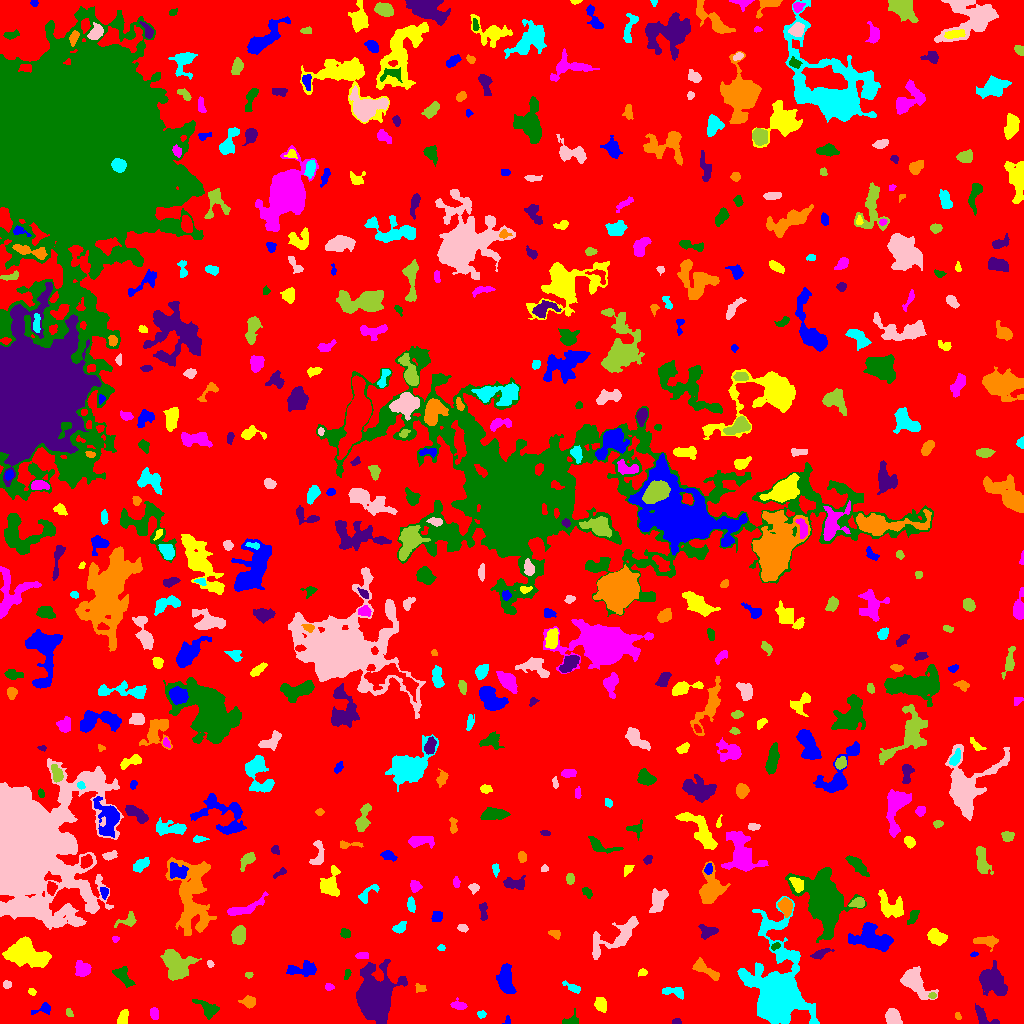

The data file committed next to this chart (first rows):
ID, X, Y, A, B, theta, total_flux, mu_max, mu_median, mu_mean, R_fwhm, R_e, R10, R90, x_start, x_end, y_start, y_end, area, greylevel
0, 522.3, 504.1, 301.9, 280, 1.064, 2744062, 16.0, 3.0, 3.511, 107.7, 258, 100, 402, 0, 1023, 0, 1023, 781665, 3.511
1, 507.4, 2.772, 2.337, 1.563, 1.416, 127.0, 5.0, 3.0, 2.761, 2.764, 2.185, 0.7979, 3.432, 502, 510, 0, 8, 46, 8.761
2, 123.2, 5.413, 3.693, 2.419, 1.173, 293.0, 4.0, 2.0, 2.108, 5.698, 3.827, 1.493, 5.614, 117, 128, 0, 14, 139, 9.108
3, 154.1, 9.855, 2.972, 1.944, -1.355, 276.0, 6.0, 3.0, 2.76, 4.37, 3.141, 1.262, 4.754, 150, 158, 4, 16, 100, 9.76
4, 569.6, 2.377, 3.851, 2.455, 0.3899, 308.0, 7.0, 2.0, 2.525, 3.656, 2.932, 1.128, 4.687, 562, 578, 0, 15, 122, 9.525
5, 676.6, 2.031, 2.291, 1.409, -0.02707, 98.0, 4.0, 2.0, 1.885, 3.192, 2.185, 0.7979, 3.432, 672, 681, 0, 5, 52, 8.885
6, 957.9, 7.295, 1.894, 1.279, -1.224, 78.0, 5.0, 1.0, 1.733, 1.784, 1.871, 0.5642, 3.241, 955, 961, 4, 11, 45, 9.733
7, 481.5, 8.888, 1.965, 1.884, -0.2623, 98.0, 5.0, 2.0, 1.581, 1.693, 2.326, 0.7979, 3.7, 477, 486, 5, 13, 62, 8.581
8, 892.2, 6.228, 3.584, 3.046, -1.2, 640.0, 7.0, 2.0, 2.896, 5.015, 4.107, 1.693, 6.628, 885, 902, 0, 15, 221, 10.9
9, 68.67, 11.07, 2.272, 1.633, -1.079, 148.0, 5.0, 3.0, 2.596, 3.09, 2.459, 0.7979, 3.7, 66, 73, 7, 15, 57, 8.596
10, 703.9, 25.67, 6.897, 5.074, 0.9679, 916.0, 8.0, 2.0, 2.273, 5.412, 5.109, 1.954, 8.974, 688, 714, 11, 39, 403, 9.273
11, 43.88, 14.41, 4.891, 2.293, 0.2573, 179.0, 4.0, 1.0, 1.388, 4.222, 3.192, 1.128, 5.078, 31, 50, 9, 21, 129, 9.388
12, 600.6, 19.16, 3.277, 2.51, -1.311, 411.0, 6.0, 2.0, 2.553, 4.951, 3.656, 1.493, 5.754, 594, 606, 11, 26, 161, 9.553
13, 458.9, 17.99, 3.933, 1.905, -0.179, 249.0, 4.0, 2.0, 2.041, 4.951, 3.338, 1.382, 5.293, 450, 467, 14, 26, 122, 9.041
14, 208.1, 15.21, 6.696, 3.205, -0.5154, 437.0, 5.0, 2.0, 1.784, 4.442, 4.687, 1.784, 7.421, 192, 219, 4, 24, 245, 8.784
15, 983.8, 6.239, 6.831, 3.154, -0.6731, 568.0, 6.0, 3.0, 2.771, 6.05, 4.334, 1.693, 6.604, 975, 999, 0, 20, 205, 9.771
16, 248.9, 21.65, 3.329, 2.587, -0.08261, 864.0, 13.0, 5.0, 5.878, 4.184, 3.656, 1.493, 5.781, 238, 255, 15, 28, 147, 11.88
17, 673.6, 31.85, 6.085, 2.17, -0.1668, 396.0, 5.0, 2.0, 2.263, 4.983, 3.989, 1.596, 6.155, 662, 683, 24, 36, 175, 11.26
18, 914.1, 41.74, 9.009, 4.605, -0.7629, 2280, 12.0, 3.0, 4.254, 6.864, 6.58, 2.523, 11.11, 900, 938, 24, 57, 536, 10.25
19, 932.1, 27.61, 1.812, 1.416, 0.1741, 103.0, 5.0, 2.0, 2.146, 2.394, 1.871, 0.7979, 3.038, 928, 936, 25, 31, 48, 13.15
20, 545.4, 26.54, 3.039, 2.102, -0.2711, 202.0, 4.0, 2.0, 1.888, 4.334, 3.09, 1.262, 5.109, 539, 551, 22, 32, 107, 8.888
21, 505.6, 43.8, 7.375, 3.222, -1.481, 1518, 8.0, 4.0, 3.872, 8.292, 5.997, 2.459, 9.062, 496, 516, 30, 60, 392, 10.87
22, 31.97, 31.64, 1.77, 1.539, -0.8157, 92.0, 5.0, 2.0, 1.736, 1.954, 2.034, 0.7979, 3.338, 28, 36, 28, 35, 53, 9.736
23, 328.7, 36.31, 1.979, 1.628, -0.09046, 121.0, 4.0, 2.0, 1.952, 3.432, 2.326, 0.9772, 3.568, 325, 334, 33, 40, 62, 8.952
24, 123.3, 47.25, 6.198, 2.977, -0.8731, 667.0, 5.0, 3.0, 2.838, 6.58, 5.046, 2.034, 7.674, 112, 135, 36, 57, 235, 8.838
25, 992, 42.82, 7.228, 5.08, -0.7298, 3933, 18.0, 6.0, 6.395, 7.356, 7.136, 2.706, 11.55, 979, 1007, 28, 63, 615, 12.4
26, 420, 35.14, 2.889, 2.132, -0.08652, 182.0, 3.0, 2.0, 2.247, 4.787, 3.09, 1.382, 4.583, 415, 426, 31, 40, 81, 10.25
27, 572.7, 35.75, 5.022, 1.77, -0.455, 358.0, 5.0, 3.0, 2.959, 4.652, 3.523, 1.493, 5.528, 562, 580, 30, 43, 121, 8.959
28, 6.937, 38.69, 1.945, 1.758, -0.05862, 143.0, 6.0, 2.0, 2.167, 2.764, 2.326, 0.7979, 3.827, 3, 11, 35, 43, 66, 10.17
29, 248.5, 48.66, 1.865, 1.298, 0.07595, 64.0, 4.0, 1.0, 1.362, 2.646, 1.954, 0.5642, 3.038, 245, 253, 45, 51, 47, 10.36
30, 970.8, 44.28, 1.552, 0.8823, 1.567, 39.0, 3.0, 1.0, 1.114, 2.034, 1.493, 0.5642, 2.394, 967, 973, 41, 47, 35, 9.114
31, 301.4, 53.9, 8.092, 3.193, 0.04154, 1055, 8.0, 3.0, 3.47, 6.604, 5.441, 2.111, 8.556, 286, 316, 47, 63, 304, 9.47
32, 642.4, 51.03, 2.133, 1.652, 0.3221, 125.0, 4.0, 2.0, 1.984, 3.385, 2.394, 0.9772, 3.785, 638, 647, 47, 55, 63, 8.984
33, 82.69, 54.1, 3.702, 3.461, -1.001, 519.0, 6.0, 2.0, 2.448, 5.557, 4.334, 1.596, 6.794, 75, 91, 47, 63, 212, 9.448
34, 347.1, 49.39, 2.698, 1.331, 1.236, 116.0, 4.0, 2.0, 1.902, 3.385, 2.326, 0.7979, 3.656, 344, 351, 44, 54, 61, 8.902
35, 375.3, 25.2, 9.89, 7.182, -1.542, 26493, 64.0, 8.0, 15.55, 9.918, 9.558, 3.785, 16.76, 356, 407, 0, 64, 1704, 21.55
36, 705.5, 53.65, 8.491, 2.291, -0.5354, 400.0, 4.0, 1.0, 1.562, 6.333, 4.583, 1.871, 7.291, 692, 719, 43, 66, 256, 10.56
37, 777.7, 32.65, 20.58, 11.43, -1.443, 31923, 54.0, 5.0, 9.351, 9.356, 13.07, 4.549, 25.54, 737, 819, 0, 127, 3414, 15.35
38, 209.9, 59.95, 1.848, 1.333, -1.166, 92.0, 4.0, 2.0, 1.957, 2.985, 2.034, 0.7979, 3.038, 207, 214, 56, 63, 47, 8.957
39, 175.8, 59.52, 7.905, 6.083, -0.8569, 4734, 18.0, 7.0, 7.173, 8.195, 7.899, 2.985, 12.55, 160, 201, 43, 74, 660, 12.17
40, 682.2, 65.35, 3.46, 1.673, 1.049, 109.0, 3.0, 1.0, 1.253, 3.241, 2.585, 0.9772, 4.146, 677, 686, 55, 73, 87, 8.253
41, 974.4, 69.3, 1.973, 1.124, 0.2016, 76.0, 4.0, 2.0, 2.054, 2.706, 1.871, 0.5642, 2.985, 970, 978, 67, 72, 37, 9.054
42, 25.33, 70.09, 10.52, 5.683, -0.2971, 4845, 15.0, 5.0, 5.525, 7.959, 8.938, 3.338, 14.26, 2, 51, 56, 87, 877, 11.52
43, 362.1, 67.92, 3.052, 1.759, 0.07045, 189.0, 5.0, 2.0, 2.172, 3.09, 2.764, 0.9772, 4.37, 355, 368, 65, 71, 87, 11.17
44, 775.4, 77.37, 2.358, 1.475, 0.4368, 160.0, 6.0, 2.5, 2.667, 3.09, 2.326, 0.7979, 3.656, 771, 780, 73, 81, 60, 11.67
45, 819.9, 69.44, 4.605, 1.865, 0.3771, 297.0, 5.0, 2.0, 2.184, 3.909, 3.141, 1.262, 5.528, 810, 834, 64, 75, 136, 9.184
46, 984.9, 82.15, 6.13, 1.851, -0.003026, 521.0, 7.0, 2.0, 2.529, 4.442, 3.949, 1.596, 6.206, 973, 998, 72, 88, 206, 9.529
47, 441.5, 75.5, 1.569, 1.35, 0.0, 56.0, 3.0, 1.0, 1.191, 2.394, 1.871, 0.5642, 2.985, 437, 445, 73, 79, 47, 10.19
48, 615.8, 86.29, 16.15, 5.487, 0.5485, 2263, 11.0, 3.0, 3.498, 5.528, 7.695, 2.764, 12.51, 592, 638, 64, 107, 647, 9.498
49, 238.9, 88.25, 4.469, 3.193, 1.296, 1158, 10.0, 5.0, 4.886, 6.482, 4.951, 1.954, 7.548, 231, 245, 79, 98, 237, 10.89
50, 650, 79.96, 9.937, 3.58, 0.9868, 1199, 7.0, 2.0, 2.452, 6.531, 6.383, 2.394, 10.05, 635, 663, 62, 99, 489, 9.452
51, 873.6, 85.06, 10.28, 5.766, -0.3114, 3013, 12.0, 4.0, 4.286, 8.349, 8.137, 3.09, 12.85, 848, 893, 72, 101, 703, 10.29
52, 936.1, 86.19, 4.328, 3.063, -0.5038, 923.0, 9.0, 3.0, 3.767, 5.262, 4.583, 1.871, 7.269, 927, 947, 78, 95, 245, 10.77
53, 115.4, 84.75, 1.614, 1.509, -0.8077, 92.0, 4.0, 2.0, 2.14, 2.932, 1.954, 0.7979, 3.09, 112, 119, 81, 87, 43, 11.14
54, 345.2, 90.31, 2.238, 2.012, -0.4316, 185.0, 5.0, 2.0, 2.033, 3.385, 2.706, 0.9772, 4.146, 340, 350, 85, 95, 91, 10.03
55, 708, 92.12, 4.464, 3.063, 0.008829, 611.0, 6.0, 3.0, 3.285, 6.024, 4.222, 1.784, 6.58, 698, 718, 84, 99, 186, 9.285
56, 555.4, 89.53, 2.996, 1.885, -0.3241, 166.0, 4.0, 2.0, 1.844, 4.222, 2.821, 1.128, 4.334, 548, 560, 84, 93, 90, 8.844
57, 399.2, 95.47, 3.136, 2.077, 0.4677, 199.0, 5.0, 1.0, 1.605, 3.141, 3.038, 1.128, 5.015, 392, 406, 90, 102, 124, 8.605
58, 462.8, 95.37, 2.214, 1.651, -0.4697, 147.0, 5.0, 2.0, 1.934, 2.877, 2.459, 0.7979, 3.909, 457, 468, 91, 99, 76, 8.934
59, 127.6, 103, 5.659, 2.903, 0.3618, 385.0, 5.0, 2.0, 2.348, 4.478, 4.146, 1.596, 6.333, 114, 136, 96, 112, 164, 8.348
... 504 more rows
